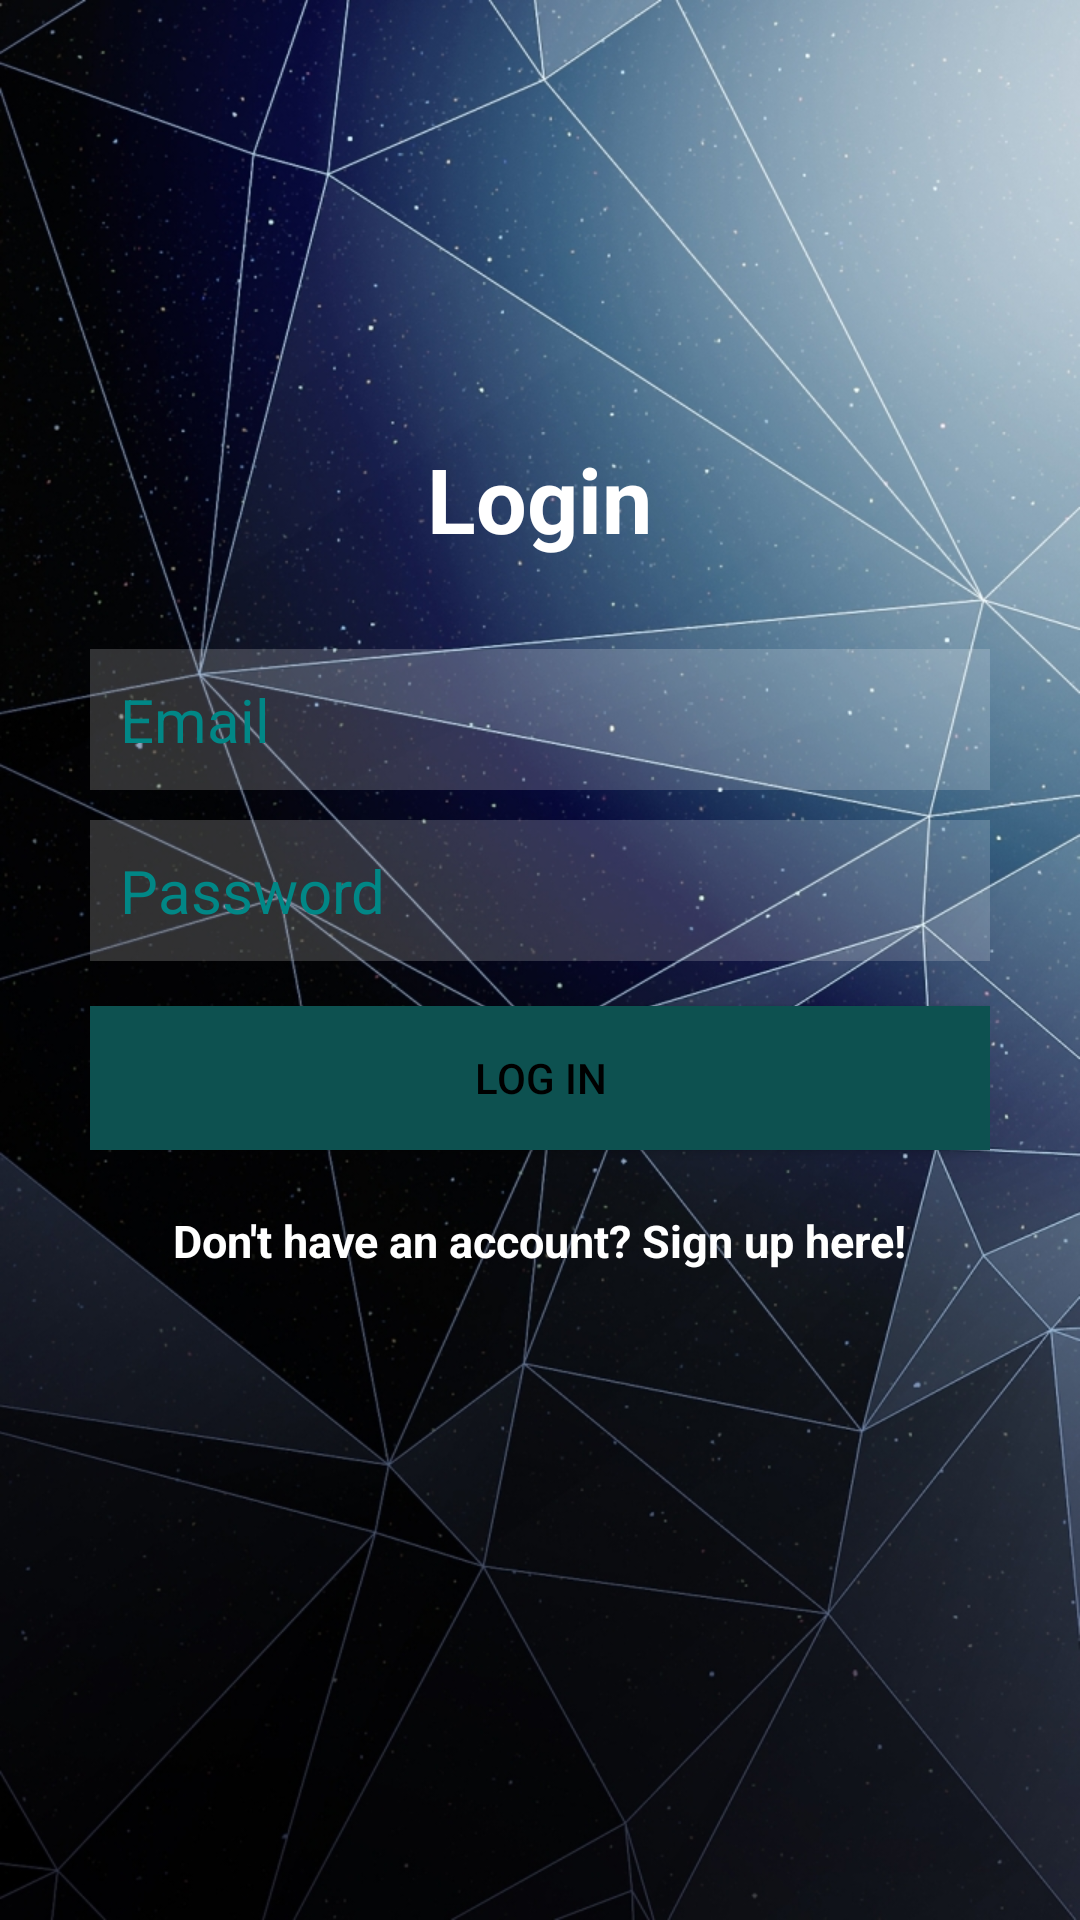

Write the Android layout XML for this screen, with the resource values it uses.
<!-- AndroidManifest.xml: application theme Theme.JobsNearMe -->
<!-- res/layout/activity_login.xml -->
<?xml version="1.0" encoding="utf-8"?>
<RelativeLayout xmlns:android="http://schemas.android.com/apk/res/android"
    xmlns:tools="http://schemas.android.com/tools"
    android:layout_width="match_parent"
    android:layout_height="match_parent"
    android:background="@drawable/createacc"
    tools:context=".Authentication.LoginActivity">

    <LinearLayout
        android:id="@+id/linearLayout"
        android:layout_width="match_parent"
        android:layout_height="wrap_content"
        android:layout_centerHorizontal="true"
        android:layout_centerVertical="true"
        android:orientation="vertical"
        android:padding="30dp">

        <EditText
            android:id="@+id/emailEditText"
            android:layout_width="match_parent"
            android:layout_height="wrap_content"
            android:layout_marginBottom="10dp"
            android:background="#2FFFFFFF"
            android:hint="Email"
            android:inputType="textEmailAddress"
            android:nextFocusDown="@+id/passwordEditText"
            android:padding="10dp"
            android:textColor="@color/white"
            android:textColorHint="@color/teal_700"
            android:textSize="20sp" />

        <EditText
            android:id="@+id/passwordEditText"
            android:layout_width="match_parent"
            android:layout_height="wrap_content"
            android:background="#2FFFFFFF"
            android:hint="Password"
            android:inputType="textPassword"
            android:nextFocusDown="@+id/passwordEditText"
            android:padding="10dp"
            android:textColor="@color/white"
            android:textColorHint="@color/teal_700"
            android:textSize="20sp" />


        <Button
            android:id="@+id/passwordLoginButton"
            android:layout_width="match_parent"
            android:layout_height="wrap_content"
            android:layout_marginTop="15dp"
            android:background="#0d5150"
            android:padding="10dp"
            android:text="Log in"
            android:textColor="@android:color/black" />

        <TextView
            android:id="@+id/registerTextView"
            android:layout_width="wrap_content"
            android:layout_height="wrap_content"
            android:layout_gravity="center_horizontal"
            android:layout_marginTop="20dp"
            android:text="Don't have an account? Sign up here!"
            android:textColor="@color/white"
            android:textSize="15sp"
            android:textStyle="bold" />

    </LinearLayout>

    <TextView
        android:layout_width="wrap_content"
        android:layout_height="wrap_content"
        android:layout_above="@+id/linearLayout"
        android:layout_centerHorizontal="true"
        android:text="Login"
        android:textColor="@color/white"
        android:textSize="30dp"
        android:textStyle="bold" />

</RelativeLayout>
<!-- resources referenced by this layout -->
<resources>
  <color name="teal_700">#FF018786</color>
  <color name="white">#FFFFFFFF</color>
  <!-- drawable createacc: jpg bitmap (drawable, 460723 bytes) -->
  <style name="Theme.JobsNearMe" parent="Theme.MaterialComponents.DayNight.DarkActionBar">
          
          <item name="colorPrimary">@color/purple_500</item>
          <item name="colorPrimaryVariant">@color/purple_700</item>
          <item name="colorOnPrimary">@color/white</item>
          
          <item name="colorSecondary">@color/teal_200</item>
          <item name="colorSecondaryVariant">@color/teal_700</item>
          <item name="colorOnSecondary">@color/black</item>
          
          <item name="android:statusBarColor" tools:targetApi="l">?attr/colorPrimaryVariant</item>
          
      </style>
  <color name="purple_500">#c23838</color>
  <color name="purple_700">#FF3700B3</color>
  <color name="teal_200">#FF03DAC5</color>
  <color name="black">#FF000000</color>
</resources>
